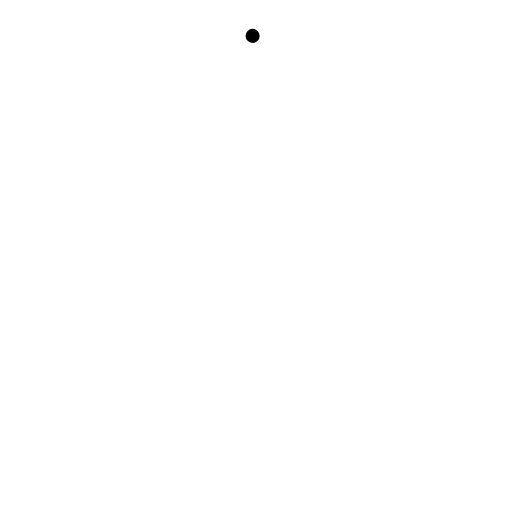
t = 0.00 s
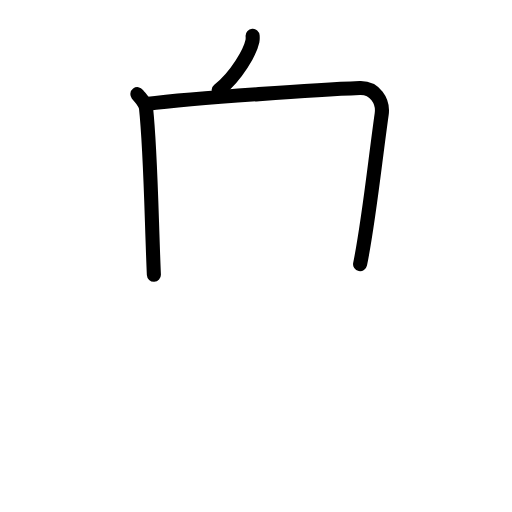
t = 2.40 s
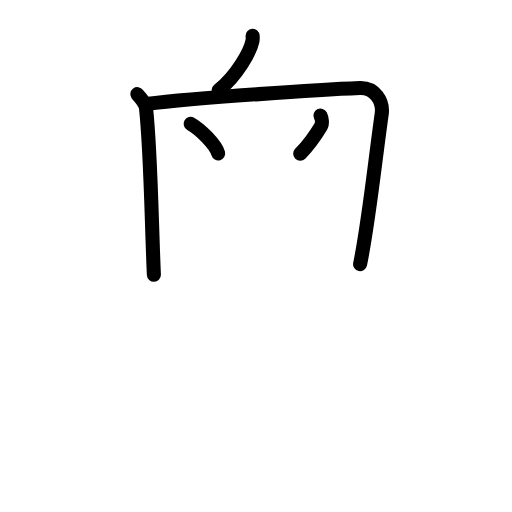
t = 4.80 s
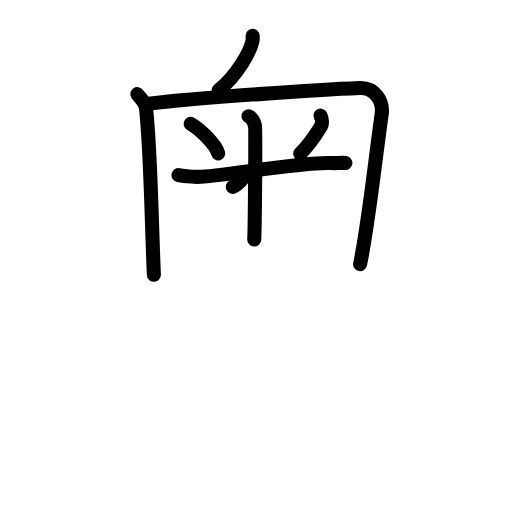
t = 7.20 s
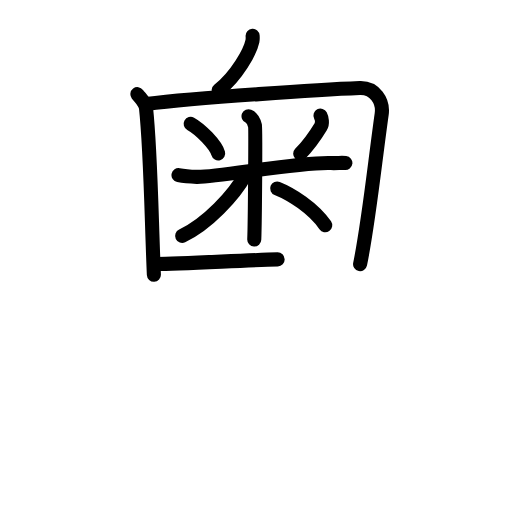
t = 9.60 s
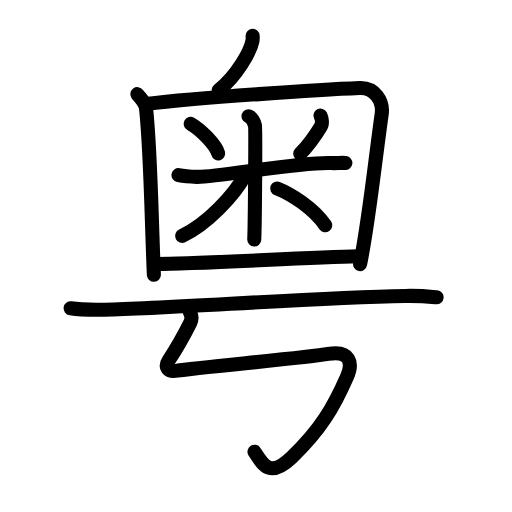
t = 12.00 s

The animated SVG that drew these frames (rendered in a browser with its animation timeline set to each time). Animation: 39 SMIL elements (animate=39); one cycle of 12.00 s.

<?xml version="1.0" encoding="UTF-8"?>
<!--
AniKanjiVG is licensed by CC-BY-SA Paul C. Sommerhoff (https://bitbucket.org/sommerhoff/anikanjivg).
AniKanjiVG uses KanjiVG which is licensed by CC-BY-SA Ulrich Apel (http://kanjivg.tagaini.net).
See also http://creativecommons.org/licenses/by-sa/3.0/
-->
<svg xmlns:kvg='http://kanjivg.tagaini.net' xmlns='http://www.w3.org/2000/svg' width='109' height='109' viewBox='0 0 109 109' style='fill:none;stroke:#000000;stroke-width:3;stroke-linecap:round;stroke-linejoin:round;' id="kvg:kanji_07ca4"><g id="kvg:07ca4" kvg:element="粤"><g id="kvg:07ca4-g1" kvg:position="top"><g id="kvg:07ca4-g2" kvg:element="丿" kvg:radical="nelson"><path id="kvg:07ca4-s1" kvg:type="㇒" d="M53.78,7.64c0.02,0.27,0.04,0.7-0.04,1.1c-0.49,2.31-3.32,7.38-7.18,10.48"><animate attributeName="d" begin="0.0s" dur="0.5s" from="M53.78,7.64C53.78,7.64,53.78,7.64,53.78,7.64" to="M53.78,7.64c0.02,0.27,0.04,0.7-0.04,1.1" />
<animate attributeName="d" begin="0.5s" dur="0.5s" from="M53.78,7.64c0.02,0.27,0.04,0.7-0.04,1.1c0,0,0,0,0,0,0" to="M53.78,7.64c0.02,0.27,0.04,0.7-0.04,1.1c-0.49,2.31-3.32,7.38-7.18,10.48" />
</path>
</g>
<g id="kvg:07ca4-g3" kvg:element="囗" kvg:part="1"><path id="kvg:07ca4-s2" kvg:type="㇑" d="M29.25,20.04c0.75,0.99,1.7,1.73,1.84,3.03c1.01,9.41,1.16,23.92,1.67,35.42"><animate attributeName="d" begin="1.0s" dur="0.5s" from="M29.25,20.04C29.25,20.04,29.25,20.04,29.25,20.04" to="M29.25,20.04c0.75,0.99,1.7,1.73,1.84,3.03" />
<animate attributeName="d" begin="1.5s" dur="0.5s" from="M29.25,20.04c0.75,0.99,1.7,1.73,1.84,3.03c0,0,0,0,0,0,0" to="M29.25,20.04c0.75,0.99,1.7,1.73,1.84,3.03c1.01,9.41,1.16,23.92,1.67,35.42" />
<animate attributeName="d" begin="0s" dur="1.0s" from="M-100,-100" to="M-100,-100" />
</path>
<path id="kvg:07ca4-s3" kvg:type="㇕a" d="M31.13,22.15c11.12-1.4,37.69-3.11,45.46-3.41c3.22-0.12,5.05,2.78,4.67,5.53C79.75,35,78.5,47.25,76.66,56.24"><animate attributeName="d" begin="2.0s" dur="0.3333333333333333s" from="M31.13,22.15C31.13,22.15,31.13,22.15,31.13,22.15" to="M31.13,22.15c11.12-1.4,37.69-3.11,45.46-3.41" />
<animate attributeName="d" begin="2.3333333333333335s" dur="0.3333333333333333s" from="M31.13,22.15c11.12-1.4,37.69-3.11,45.46-3.41c0,0,0,0,0,0,0" to="M31.13,22.15c11.12-1.4,37.69-3.11,45.46-3.41c3.22-0.12,5.05,2.78,4.67,5.53" />
<animate attributeName="d" begin="2.6666666666666665s" dur="0.3333333333333333s" from="M31.13,22.15c11.12-1.4,37.69-3.11,45.46-3.41c3.22-0.12,5.05,2.78,4.67,5.53c0,0,0,0,0,0,0" to="M31.13,22.15c11.12-1.4,37.69-3.11,45.46-3.41c3.22-0.12,5.05,2.78,4.67,5.53C79.75,35,78.5,47.25,76.66,56.24" />
<animate attributeName="d" begin="0s" dur="2.0s" from="M-100,-100" to="M-100,-100" />
</path>
</g>
<g id="kvg:07ca4-g4" kvg:element="米" kvg:variant="true" kvg:radical="tradit"><path id="kvg:07ca4-s4" kvg:type="㇔" d="M40.59,26.36c2.12,1.17,5.33,4.47,5.86,6.29"><animate attributeName="d" begin="3.0s" dur="1.0s" from="M40.59,26.36C40.59,26.36,40.59,26.36,40.59,26.36" to="M40.59,26.36c2.12,1.17,5.33,4.47,5.86,6.29" />
<animate attributeName="d" begin="0s" dur="3.0s" from="M-100,-100" to="M-100,-100" />
</path>
<path id="kvg:07ca4-s5" kvg:type="㇒" d="M68.22,24.61c0.28,0.54,0.5,1.62,0.07,2.33c-1.82,3.01-2.92,4.29-4.38,5.79"><animate attributeName="d" begin="4.0s" dur="0.5s" from="M68.22,24.61C68.22,24.61,68.22,24.61,68.22,24.61" to="M68.22,24.61c0.28,0.54,0.5,1.62,0.07,2.33" />
<animate attributeName="d" begin="4.5s" dur="0.5s" from="M68.22,24.61c0.28,0.54,0.5,1.62,0.07,2.33c0,0,0,0,0,0,0" to="M68.22,24.61c0.28,0.54,0.5,1.62,0.07,2.33c-1.82,3.01-2.92,4.29-4.38,5.79" />
<animate attributeName="d" begin="0s" dur="4.0s" from="M-100,-100" to="M-100,-100" />
</path>
<path id="kvg:07ca4-s6" kvg:type="㇐" d="M38,37.29c0.62,0.12,2.26,0.32,3.9,0.37c4.51,0.12,21.37-3.2,28.55-2.95c1.64,0.06,2.05-0.12,3.08,0"><animate attributeName="d" begin="5.0s" dur="0.3333333333333333s" from="M38,37.29C38,37.29,38,37.29,38,37.29" to="M38,37.29c0.62,0.12,2.26,0.32,3.9,0.37" />
<animate attributeName="d" begin="5.333333333333333s" dur="0.3333333333333333s" from="M38,37.29c0.62,0.12,2.26,0.32,3.9,0.37c0,0,0,0,0,0,0" to="M38,37.29c0.62,0.12,2.26,0.32,3.9,0.37c4.51,0.12,21.37-3.2,28.55-2.95" />
<animate attributeName="d" begin="5.666666666666667s" dur="0.3333333333333333s" from="M38,37.29c0.62,0.12,2.26,0.32,3.9,0.37c4.51,0.12,21.37-3.2,28.55-2.95c0,0,0,0,0,0,0" to="M38,37.29c0.62,0.12,2.26,0.32,3.9,0.37c4.51,0.12,21.37-3.2,28.55-2.95c1.64,0.06,2.05-0.12,3.08,0" />
<animate attributeName="d" begin="0s" dur="5.0s" from="M-100,-100" to="M-100,-100" />
</path>
<path id="kvg:07ca4-s7" kvg:type="㇑" d="M52.91,24.75c0.76,0.31,1.22,1.37,1.37,1.99c0.15,0.61,0,20.45-0.15,24.26"><animate attributeName="d" begin="6.0s" dur="0.5s" from="M52.91,24.75C52.91,24.75,52.91,24.75,52.91,24.75" to="M52.91,24.75c0.76,0.31,1.22,1.37,1.37,1.99" />
<animate attributeName="d" begin="6.5s" dur="0.5s" from="M52.91,24.75c0.76,0.31,1.22,1.37,1.37,1.99c0,0,0,0,0,0,0" to="M52.91,24.75c0.76,0.31,1.22,1.37,1.37,1.99c0.15,0.61,0,20.45-0.15,24.26" />
<animate attributeName="d" begin="0s" dur="6.0s" from="M-100,-100" to="M-100,-100" />
</path>
<path id="kvg:07ca4-s8" kvg:type="㇒" d="M52.25,37.19c-2.37,4.37-8.13,10.51-13.47,13.03"><animate attributeName="d" begin="7.0s" dur="1.0s" from="M52.25,37.19C52.25,37.19,52.25,37.19,52.25,37.19" to="M52.25,37.19c-2.37,4.37-8.13,10.51-13.47,13.03" />
<animate attributeName="d" begin="0s" dur="7.0s" from="M-100,-100" to="M-100,-100" />
</path>
<path id="kvg:07ca4-s9" kvg:type="㇔/㇏" d="M59.01,40.12c2.95,1.18,7.67,4.12,10.23,7.84"><animate attributeName="d" begin="8.0s" dur="1.0s" from="M59.01,40.12C59.01,40.12,59.01,40.12,59.01,40.12" to="M59.01,40.12c2.95,1.18,7.67,4.12,10.23,7.84" />
<animate attributeName="d" begin="0s" dur="8.0s" from="M-100,-100" to="M-100,-100" />
</path>
</g>
<g id="kvg:07ca4-g5" kvg:element="囗" kvg:part="2"><path id="kvg:07ca4-s10" kvg:type="㇐a" d="M33.37,56.19c8.42,0,31.26-1.34,42.89-1.62"><animate attributeName="d" begin="9.0s" dur="1.0s" from="M33.37,56.19C33.37,56.19,33.37,56.19,33.37,56.19" to="M33.37,56.19c8.42,0,31.26-1.34,42.89-1.62" />
<animate attributeName="d" begin="0s" dur="9.0s" from="M-100,-100" to="M-100,-100" />
</path>
</g>
</g>
<g id="kvg:07ca4-g6" kvg:position="bottom"><path id="kvg:07ca4-s11" kvg:type="㇐" d="M15.04,65.63c1.88,0.3,5.33,0.33,7.21,0.3c14.57-0.27,43.2-2.52,64.12-2.93c3.13-0.06,5.02,0.14,6.58,0.29"><animate attributeName="d" begin="10.0s" dur="0.3333333333333333s" from="M15.04,65.63C15.04,65.63,15.04,65.63,15.04,65.63" to="M15.04,65.63c1.88,0.3,5.33,0.33,7.21,0.3" />
<animate attributeName="d" begin="10.333333333333334s" dur="0.3333333333333333s" from="M15.04,65.63c1.88,0.3,5.33,0.33,7.21,0.3c0,0,0,0,0,0,0" to="M15.04,65.63c1.88,0.3,5.33,0.33,7.21,0.3c14.57-0.27,43.2-2.52,64.12-2.93" />
<animate attributeName="d" begin="10.666666666666666s" dur="0.3333333333333333s" from="M15.04,65.63c1.88,0.3,5.33,0.33,7.21,0.3c14.57-0.27,43.2-2.52,64.12-2.93c0,0,0,0,0,0,0" to="M15.04,65.63c1.88,0.3,5.33,0.33,7.21,0.3c14.57-0.27,43.2-2.52,64.12-2.93c3.13-0.06,5.02,0.14,6.58,0.29" />
<animate attributeName="d" begin="0s" dur="10.0s" from="M-100,-100" to="M-100,-100" />
</path>
<path id="kvg:07ca4-s12" kvg:type="㇉" d="M40.45,66.53c0.31,0.59,0.48,1.34,0.06,2.18c-1.17,2.34-3.04,5.67-4.6,8.02c-0.88,1.33-0.28,2.56,1.84,2.18c3.86-0.69,27.34-2.7,32.11-3.56c4.63-0.83,5.32,1.89,4.03,4.82C71,86.75,68.25,91.5,62.11,97.37c-4.65,4.45-6.11,1.65-7.93-1.21"><animate attributeName="d" begin="11.0s" dur="0.14285714285714285s" from="M40.45,66.53C40.45,66.53,40.45,66.53,40.45,66.53" to="M40.45,66.53c0.31,0.59,0.48,1.34,0.06,2.18" />
<animate attributeName="d" begin="11.142857142857142s" dur="0.14285714285714285s" from="M40.45,66.53c0.31,0.59,0.48,1.34,0.06,2.18c0,0,0,0,0,0,0" to="M40.45,66.53c0.31,0.59,0.48,1.34,0.06,2.18c-1.17,2.34-3.04,5.67-4.6,8.02" />
<animate attributeName="d" begin="11.285714285714286s" dur="0.14285714285714285s" from="M40.45,66.53c0.31,0.59,0.48,1.34,0.06,2.18c-1.17,2.34-3.04,5.67-4.6,8.02c0,0,0,0,0,0,0" to="M40.45,66.53c0.31,0.59,0.48,1.34,0.06,2.18c-1.17,2.34-3.04,5.67-4.6,8.02c-0.88,1.33-0.28,2.56,1.84,2.18" />
<animate attributeName="d" begin="11.428571428571429s" dur="0.14285714285714285s" from="M40.45,66.53c0.31,0.59,0.48,1.34,0.06,2.18c-1.17,2.34-3.04,5.67-4.6,8.02c-0.88,1.33-0.28,2.56,1.84,2.18c0,0,0,0,0,0,0" to="M40.45,66.53c0.31,0.59,0.48,1.34,0.06,2.18c-1.17,2.34-3.04,5.67-4.6,8.02c-0.88,1.33-0.28,2.56,1.84,2.18c3.86-0.69,27.34-2.7,32.11-3.56" />
<animate attributeName="d" begin="11.571428571428571s" dur="0.14285714285714285s" from="M40.45,66.53c0.31,0.59,0.48,1.34,0.06,2.18c-1.17,2.34-3.04,5.67-4.6,8.02c-0.88,1.33-0.28,2.56,1.84,2.18c3.86-0.69,27.34-2.7,32.11-3.56c0,0,0,0,0,0,0" to="M40.45,66.53c0.31,0.59,0.48,1.34,0.06,2.18c-1.17,2.34-3.04,5.67-4.6,8.02c-0.88,1.33-0.28,2.56,1.84,2.18c3.86-0.69,27.34-2.7,32.11-3.56c4.63-0.83,5.32,1.89,4.03,4.82" />
<animate attributeName="d" begin="11.714285714285714s" dur="0.14285714285714285s" from="M40.45,66.53c0.31,0.59,0.48,1.34,0.06,2.18c-1.17,2.34-3.04,5.67-4.6,8.02c-0.88,1.33-0.28,2.56,1.84,2.18c3.86-0.69,27.34-2.7,32.11-3.56c4.63-0.83,5.32,1.89,4.03,4.82c0,0,0,0,0,0,0" to="M40.45,66.53c0.31,0.59,0.48,1.34,0.06,2.18c-1.17,2.34-3.04,5.67-4.6,8.02c-0.88,1.33-0.28,2.56,1.84,2.18c3.86-0.69,27.34-2.7,32.11-3.56c4.63-0.83,5.32,1.89,4.03,4.82C71,86.75,68.25,91.5,62.11,97.37" />
<animate attributeName="d" begin="11.857142857142858s" dur="0.14285714285714285s" from="M40.45,66.53c0.31,0.59,0.48,1.34,0.06,2.18c-1.17,2.34-3.04,5.67-4.6,8.02c-0.88,1.33-0.28,2.56,1.84,2.18c3.86-0.69,27.34-2.7,32.11-3.56c4.63-0.83,5.32,1.89,4.03,4.82C71,86.75,68.25,91.5,62.11,97.37c0,0,0,0,0,0,0" to="M40.45,66.53c0.31,0.59,0.48,1.34,0.06,2.18c-1.17,2.34-3.04,5.67-4.6,8.02c-0.88,1.33-0.28,2.56,1.84,2.18c3.86-0.69,27.34-2.7,32.11-3.56c4.63-0.83,5.32,1.89,4.03,4.82C71,86.75,68.25,91.5,62.11,97.37c-4.65,4.45-6.11,1.65-7.93-1.21" />
<animate attributeName="d" begin="0s" dur="11.0s" from="M-100,-100" to="M-100,-100" />
</path>
</g>
</g>
</svg>
